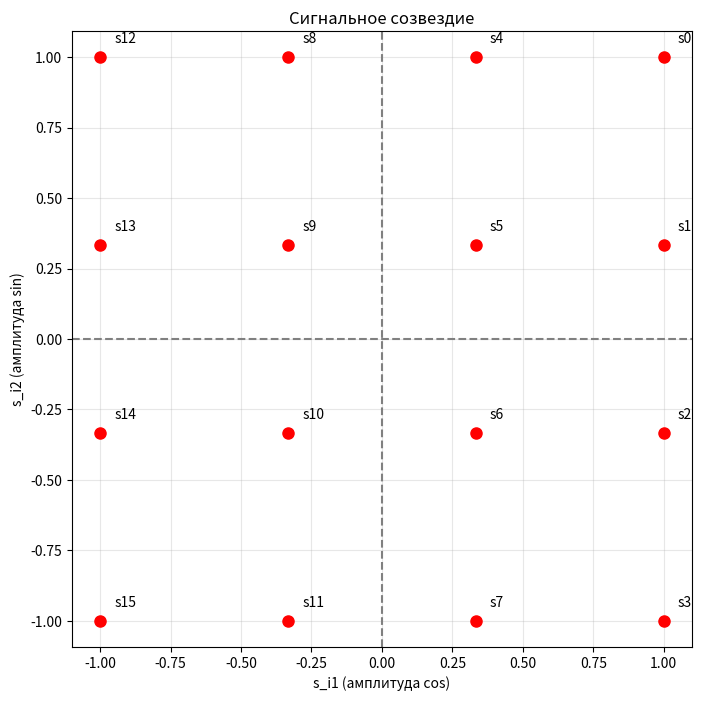
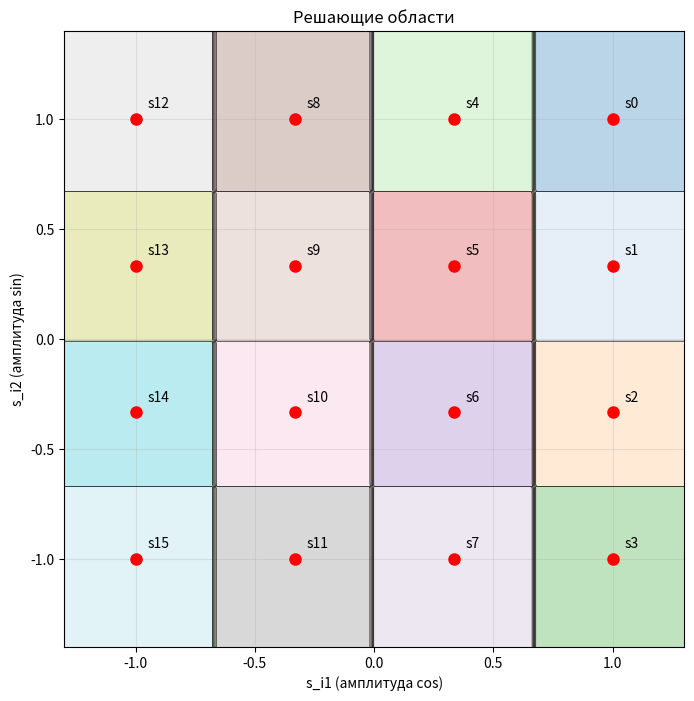

Python code for these plots, in order:
import math
import numpy as np
import matplotlib.pyplot as plt

def count_T(V_mod: int) -> float:
    return 1 / V_mod

def count_q(V_inf: int, T: float) -> int:
    log_q = V_inf * T
    return int(2 ** log_q)

def check_orthonormality(T: float, f_0: int, N: int = 3) -> dict:
    t = np.linspace(0, T, N)
    
    phi1 = np.sqrt(2 / T) * np.cos(2 * math.pi * f_0 * t)
    phi2 = np.sqrt(2 / T) * np.sin(2 * math.pi * f_0 * t)
    
    inner_11 = np.trapezoid(phi1 * phi1, t)
    inner_22 = np.trapezoid(phi2 * phi2, t)
    inner_12 = np.trapezoid(phi1 * phi2, t)
    inner_21 = np.trapezoid(phi2 * phi1, t)
    
    return {
    '(φ1, φ1)': inner_11,
    '(φ2, φ2)': inner_22,
    '(φ1, φ2)': inner_12,
    '(φ2, φ1)': inner_21
    }

def create_signal_constellation(q: int, A: float = 1.0) -> tuple:
    L = int(math.sqrt(q))
    constellation_points = []
    i_pairs = []

    for i1 in range(L):
        for i2 in range(L):
            s_i1 = A * (1 - (2 * i1) / (L - 1))
            s_i2 = A * (1 - (2 * i2) / (L - 1))
            constellation_points.append((s_i1, s_i2))
            i_pairs.append((i1, i2))

    return constellation_points, i_pairs

def plot_constellation(constellation_points: list, q: int):
    plt.figure(figsize=(8, 8))

    for i, point in enumerate(constellation_points):
        x = point[0]
        y = point[1]
        plt.plot(x, y, 'ro', markersize=8)
        plt.text(x + 0.05, y + 0.05, f's{i}', fontsize=10)
    
    plt.axhline(0, color='gray', linestyle='--')
    plt.axvline(0, color='gray', linestyle='--')
    plt.grid(True, alpha=0.3)
    plt.xlabel('s_i1 (амплитуда cos)')
    plt.ylabel('s_i2 (амплитуда sin)')
    plt.title(f'Сигнальное созвездие')
    plt.axis('equal')
    plt.show()

def distance(p1, p2):
    return math.sqrt((p1[0] - p2[0])**2 + (p1[1] - p2[1])**2)

def plot_decision_regions(constellation_points: list, q: int):
    plt.figure(figsize=(8, 8))

    margin = 0.5
    x_min = min(p[0] for p in constellation_points) - margin
    x_max = max(p[0] for p in constellation_points) + margin
    y_min = min(p[1] for p in constellation_points) - margin
    y_max = max(p[1] for p in constellation_points) + margin
    
    step = 0.02
    x_vals = np.arange(x_min, x_max, step)
    y_vals = np.arange(y_min, y_max, step)
    X, Y = np.meshgrid(x_vals, y_vals)
    
    Z = np.zeros(X.shape)
    for i in range(X.shape[0]):
        for j in range(X.shape[1]):
            point = (X[i, j], Y[i, j])
            min_dist = float('inf')
            closest_point_idx = 0
            
            for idx, signal_point in enumerate(constellation_points):
                dist = distance(point, signal_point)
                if dist < min_dist:
                    min_dist = dist
                    closest_point_idx = idx

            Z[i, j] = closest_point_idx
    plt.contourf(X, Y, Z, levels=np.arange(-0.5, q, 1), alpha=0.3, cmap='tab20')

    plt.contour(X, Y, Z, levels=np.arange(-0.5, q, 1), colors='black', linewidths=0.5)
    
    for i, point in enumerate(constellation_points):
        plt.plot(point[0], point[1], 'ro', markersize=8)
        plt.text(point[0] + 0.05, point[1] + 0.05, f's{i}', fontsize=10)
    
    plt.grid(True, alpha=0.3)
    plt.xlabel('s_i1 (амплитуда cos)')
    plt.ylabel('s_i2 (амплитуда sin)')
    plt.title(f'Решающие области')
    # plt.axis('equal')
    plt.xlim(-1.3, 1.3)
    plt.ylim(-1.4, 1.4)
    plt.show()

if __name__ == "__main__":
    f_0 = 1200
    V_mod = 600
    V_inf = 2400
    A = 1.0
    T = count_T(V_mod)
    q = count_q(V_inf, T)

    print("Базисные функции:")
    print("φ1(t) = √(2/T) * cos(2πf0t)")
    print("φ2(t) = √(2/T) * sin(2πf0t)")
    print(f"f0 = {f_0} Гц")

    print(f"T = {T:.6f} сек")
    print(f"q = {q}")
    
    ortho_results = check_orthonormality(T, f_0)
    
    for key, value in ortho_results.items():
        print(f"{key} = {value:.6f}")

    print("\nТеоретические значения:")
    print("(φ1, φ1) = 1.000000")
    print("(φ2, φ2) = 1.000000")
    print("(φ1, φ2) = 0.000000")
    print("(φ2, φ1) = 0.000000")

    constellation_points, i_pairs = create_signal_constellation(q, A)

    plot_constellation(constellation_points, q)
    
    plot_decision_regions(constellation_points, q)
    # Обрезать 2 график, чтобы не было белого
    # Нарисовать 1 график, искаженный из за уменьшения дискретизации
